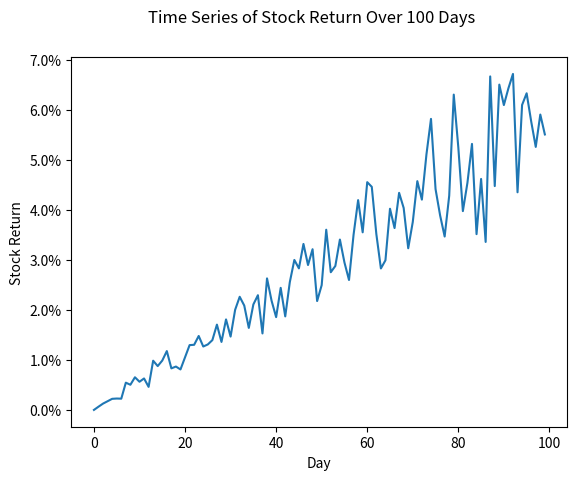

This figure's Python source:
##################################################################################
###                           IMPORT LIBRARIES                                 ###
##################################################################################

import matplotlib

## NOTE: How-To: Run This Script On Your Computer
#
# To render the website, I have to use a "headless" backend to generate the images. 
# If you want to run this script on your computer, comment out the following line 
# with the "#" you see appended to each line of this comment:

matplotlib.use('agg')

import matplotlib.pyplot as plt
from matplotlib.ticker import PercentFormatter
import random as rand

##################################################################################
###                                SCRIPT                                      ###
##################################################################################

# Create New Figures and Axes
(fig, axs) = plt.subplots()

# Generate Data
n = 100
x_data = [ i for i in range(n) ]
y_data = [ 0.15 * (x / 252) + 0.5 * (0.25 ** 2) * (x/252) * rand.normalvariate(0, 1) for x in x_data ]

# Label the graph appropriately
plt.suptitle("Time Series of Stock Return Over " + str(n) + " Days")
## Label Scatter Plot Axes
axs.set_xlabel("Day")
axs.set_ylabel("Stock Return")
axs.yaxis.set_major_formatter(PercentFormatter(1))

# Generate and output
## Plot Histogram
axs.plot(x_data, y_data)

plt.show()
